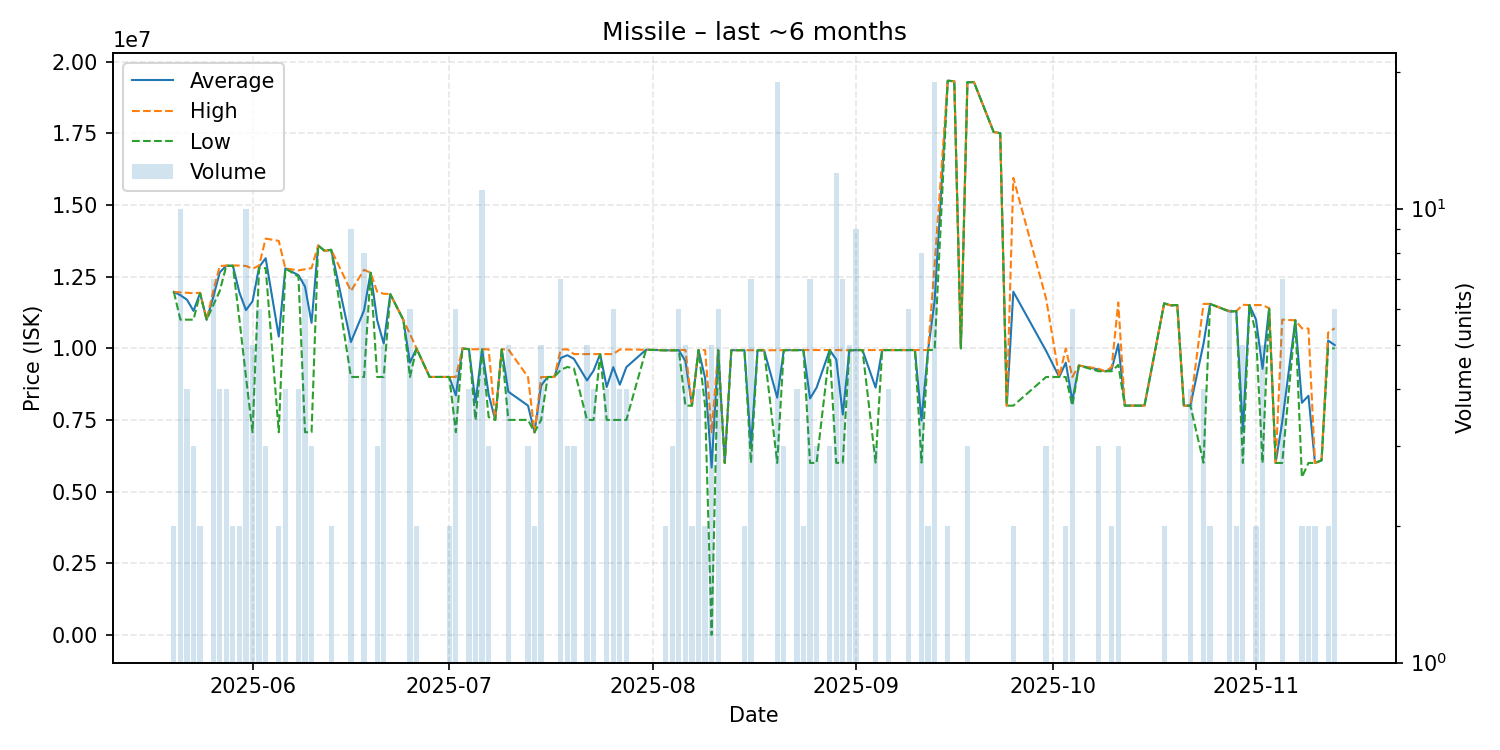

Source data for this figure (header and first rows):
date, average, highest, lowest, order_count, volume
2025-05-20, 11970000, 11970000, 11970000, 1, 2
2025-05-21, 11854000, 11950000, 11000000, 6, 10
2025-05-22, 11697500, 11940000, 11000000, 4, 4
2025-05-23, 11306667, 11920000, 11000000, 2, 3
2025-05-24, 11930000, 11940000, 11920000, 2, 2
2025-05-25, 11000000, 11000000, 11000000, 1, 1
2025-05-26, 11781429, 11990000, 11500000, 5, 7
2025-05-27, 12652500, 12870000, 12000000, 4, 4
2025-05-28, 12882500, 12890000, 12880000, 4, 4
2025-05-29, 12885000, 12890000, 12880000, 2, 2
2025-05-30, 11945000, 12890000, 11000000, 2, 2
2025-05-31, 11333000, 12875000, 9000000, 9, 10
2025-06-01, 11642200, 12780000, 7071000, 4, 5
2025-06-02, 12838333, 12890000, 12800000, 4, 6
2025-06-03, 13143333, 13830000, 12800000, 2, 3
2025-06-05, 10410500, 13750000, 7071000, 2, 2
2025-06-06, 12790000, 12790000, 12790000, 3, 4
2025-06-08, 12552500, 12720000, 12500000, 3, 4
2025-06-09, 12156143, 12760000, 7073000, 7, 7
2025-06-10, 10891333, 12800000, 7074000, 3, 3
2025-06-11, 13590000, 13590000, 13590000, 1, 1
2025-06-12, 13400000, 13400000, 13400000, 1, 1
2025-06-13, 13440000, 13440000, 13440000, 1, 2
2025-06-16, 10222667, 12000000, 9001000, 4, 9
2025-06-18, 11321625, 12740000, 9001000, 4, 8
2025-06-19, 12640000, 12640000, 12640000, 1, 1
2025-06-20, 10983667, 11975000, 9001000, 3, 3
2025-06-21, 10162600, 11905000, 9001000, 3, 5
2025-06-22, 11890000, 11890000, 11890000, 1, 1
2025-06-24, 10990000, 10990000, 10990000, 1, 1
2025-06-25, 9500667, 10500000, 9001000, 3, 6
2025-06-26, 9996500, 9997000, 9996000, 2, 2
2025-06-28, 9001000, 9001000, 9001000, 1, 1
2025-06-29, 9001000, 9001000, 9001000, 1, 1
2025-07-01, 9001000, 9001000, 9001000, 2, 2
2025-07-02, 8358333, 9001000, 7073000, 4, 6
2025-07-03, 9996000, 9996000, 9996000, 1, 1
2025-07-04, 9968500, 9969000, 9968000, 4, 4
2025-07-05, 8117000, 9968000, 7500000, 2, 4
2025-07-06, 9967818, 9968000, 9966000, 2, 11
2025-07-07, 8389000, 9967000, 7600000, 2, 3
2025-07-08, 7502000, 7502000, 7502000, 1, 1
2025-07-09, 9965000, 9965000, 9965000, 1, 1
2025-07-10, 8487000, 9965000, 7502000, 4, 5
2025-07-13, 8002000, 9000000, 7503000, 2, 3
2025-07-14, 7069000, 7069000, 7069000, 1, 2
2025-07-15, 8699800, 8999000, 7503000, 2, 5
2025-07-16, 9000000, 9000000, 9000000, 1, 1
2025-07-17, 9000000, 9000000, 9000000, 1, 1
2025-07-18, 9663714, 9961000, 9250000, 7, 7
2025-07-19, 9760000, 9965000, 9350000, 2, 3
2025-07-20, 9633000, 9799500, 9300000, 3, 3
2025-07-22, 8880200, 9799000, 7502000, 3, 5
2025-07-23, 9224250, 9798000, 7502000, 3, 4
2025-07-24, 9797000, 9797000, 9797000, 1, 1
2025-07-25, 8650000, 9799000, 7501000, 4, 4
2025-07-26, 9341500, 9799000, 7501000, 6, 6
2025-07-27, 8730500, 9959000, 7502000, 2, 4
2025-07-28, 9345000, 9959000, 7502000, 3, 4
2025-07-31, 9952000, 9952000, 9952000, 1, 1
... 81 more rows
